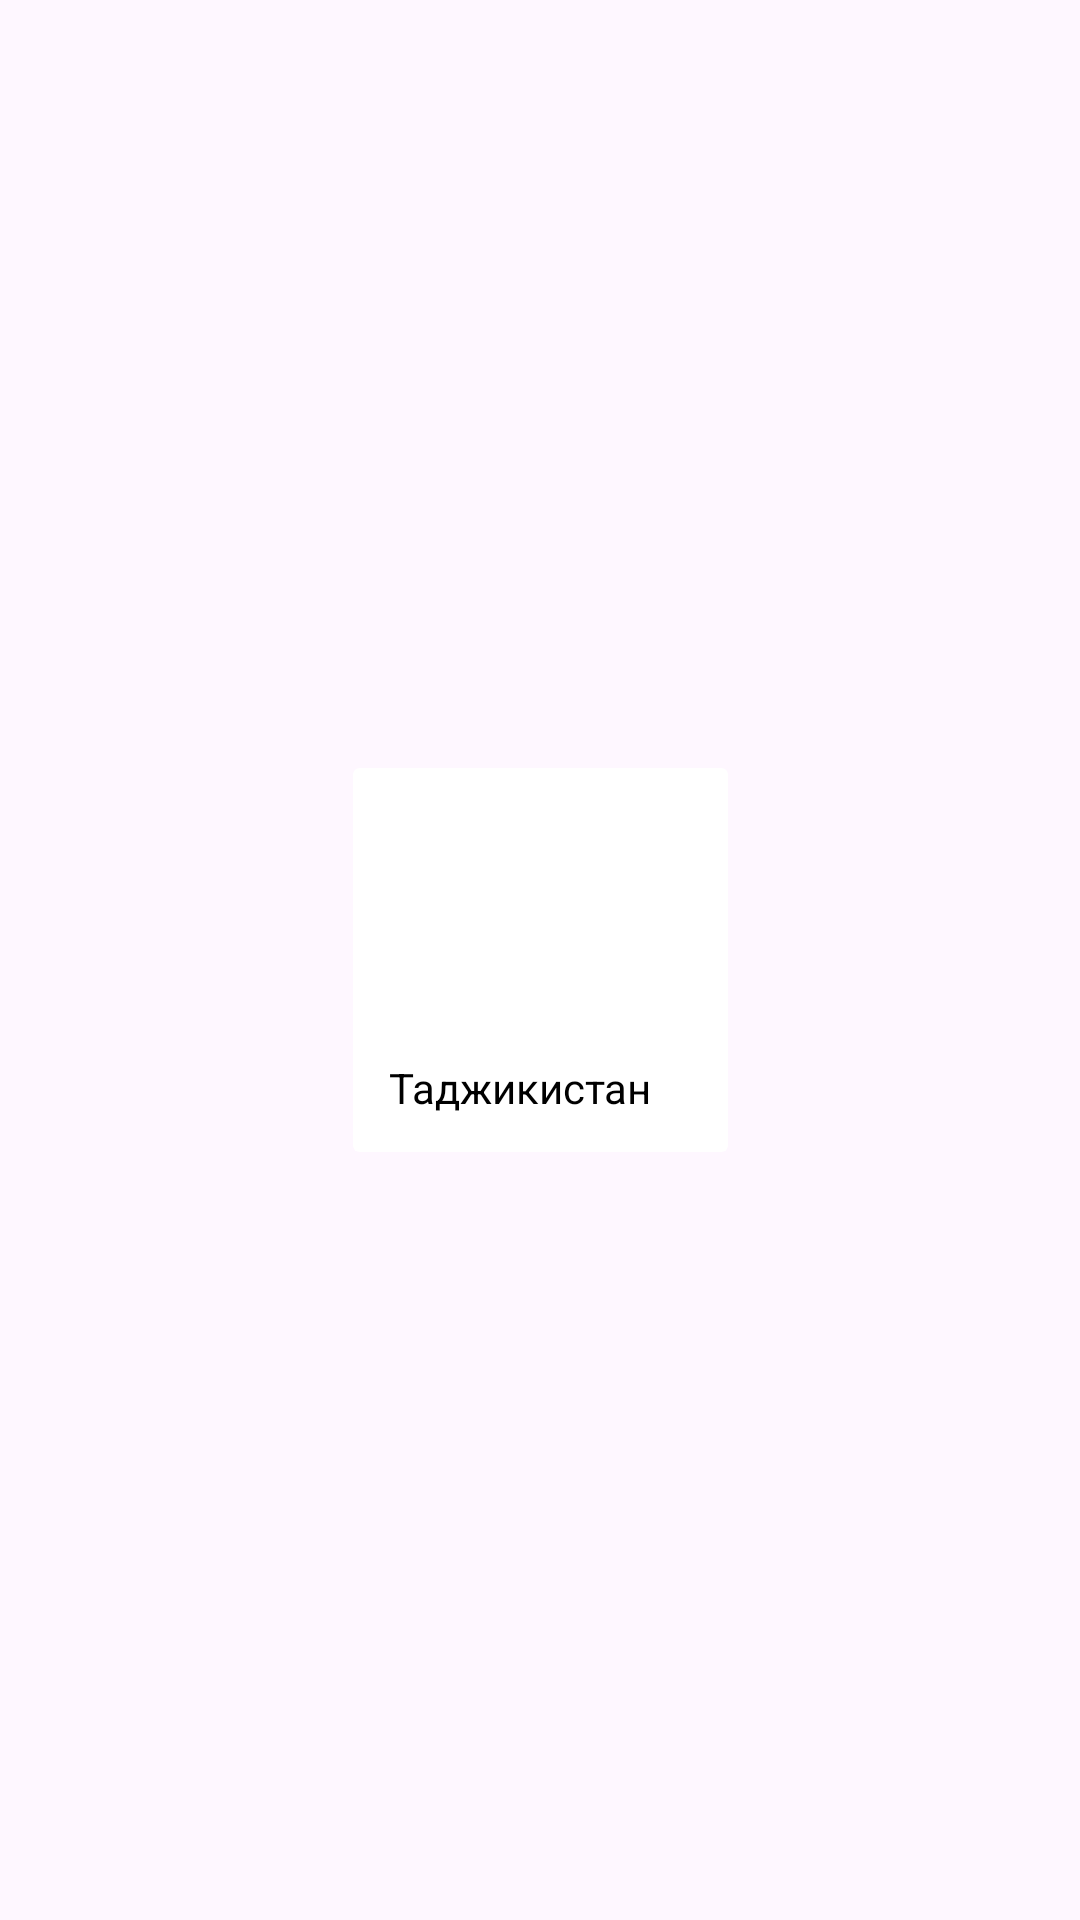

Here is an Android app screen rendered from its layout file. Give the layout XML and the strings, colors and styles it references.
<!-- AndroidManifest.xml: application theme Theme.HumoApp -->
<!-- res/layout/pop_countries_item.xml -->
<?xml version="1.0" encoding="utf-8"?>
<androidx.constraintlayout.widget.ConstraintLayout xmlns:android="http://schemas.android.com/apk/res/android"
    xmlns:app="http://schemas.android.com/apk/res-auto"
    android:layout_width="wrap_content"
    android:layout_height="wrap_content"
    android:background="@drawable/background_gray"
    android:layout_margin="12dp">


    <androidx.cardview.widget.CardView
        android:layout_width="125dp"
        android:layout_height="wrap_content"
        android:layout_marginStart="8dp"
        android:layout_marginTop="2dp"
        android:layout_marginEnd="8dp"
        android:layout_marginBottom="2dp"
        app:cardElevation="0dp"
        app:layout_constraintBottom_toBottomOf="parent"
        app:layout_constraintEnd_toEndOf="parent"
        app:layout_constraintStart_toStartOf="parent"
        app:layout_constraintTop_toTopOf="parent">

        <androidx.constraintlayout.widget.ConstraintLayout
            android:layout_width="match_parent"
            android:layout_height="wrap_content"
            android:layout_margin="12dp">

            <ImageView
                android:id="@+id/pop_country_image"
                android:layout_width="40dp"
                android:layout_height="40dp"
                android:src="@drawable/tjk"
                app:layout_constraintStart_toStartOf="parent"
                app:layout_constraintTop_toTopOf="parent" />

            <TextView
                android:id="@+id/country_txt"
                android:layout_width="match_parent"
                android:layout_height="wrap_content"
                android:layout_marginTop="45dp"
                android:text="@string/tjk"
                android:textColor="@color/black"
                android:textSize="14sp"
                app:layout_constraintStart_toStartOf="@id/pop_country_image"
                app:layout_constraintTop_toBottomOf="@id/pop_country_image" />


        </androidx.constraintlayout.widget.ConstraintLayout>
    </androidx.cardview.widget.CardView>
</androidx.constraintlayout.widget.ConstraintLayout>
<!-- resources referenced by this layout -->
<resources>
  <color name="black">#FF000000</color>
  <string name="tjk">Таджикистан</string>
  <style name="Theme.HumoApp" parent="Base.Theme.HumoApp" />
  <style name="Base.Theme.HumoApp" parent="Theme.Material3.DayNight.NoActionBar">
          
          
      </style>
</resources>
